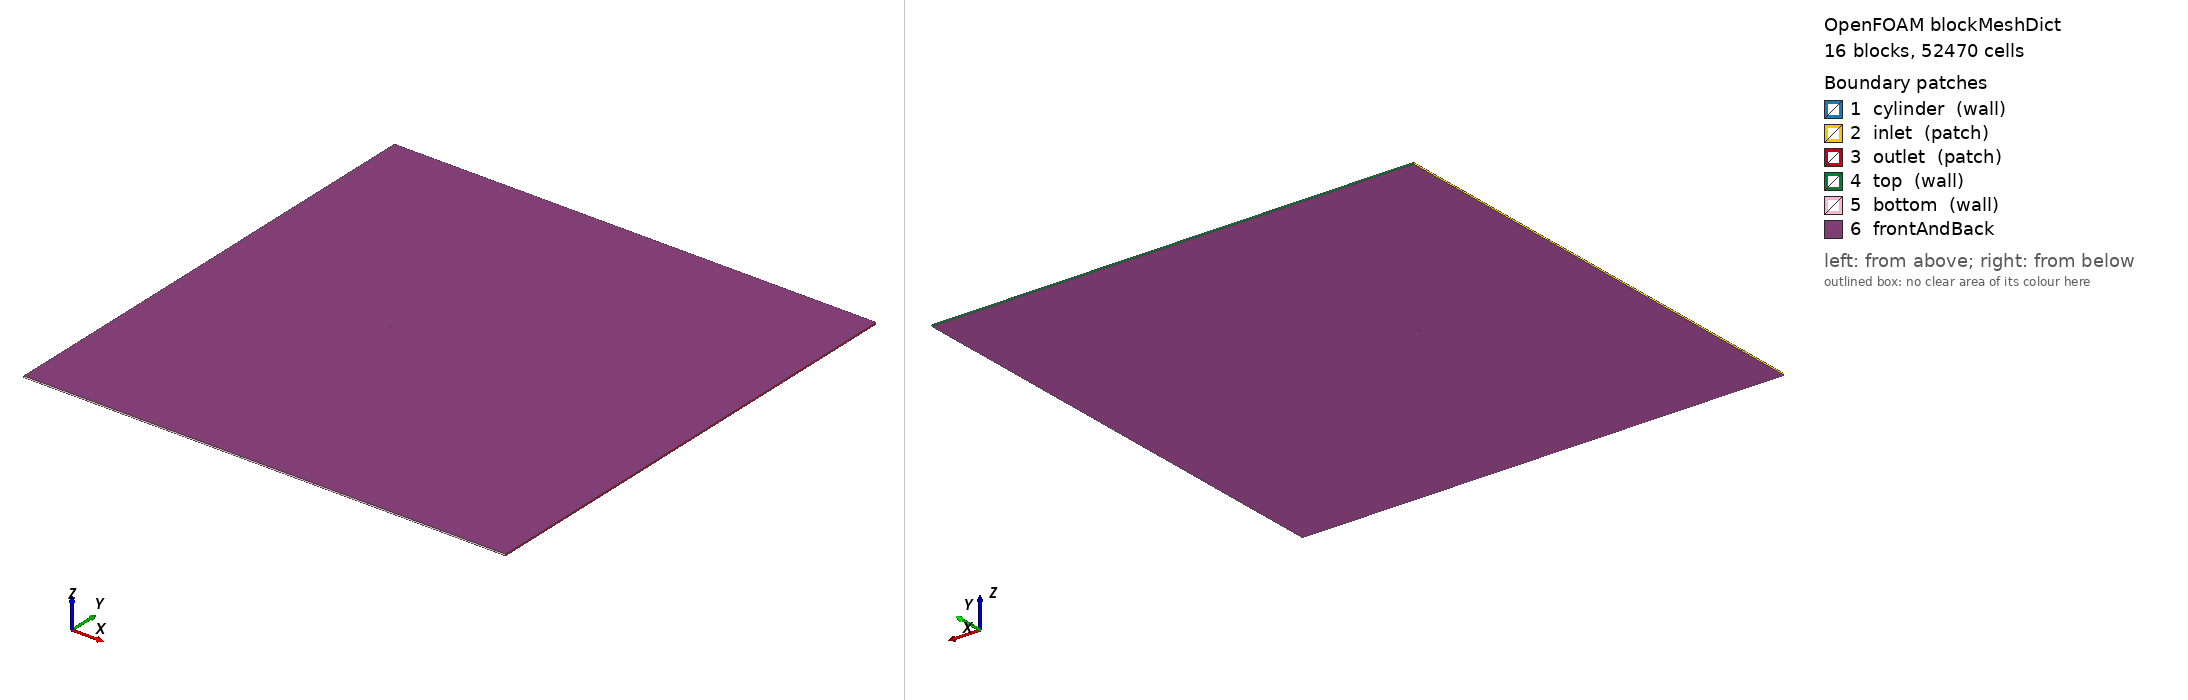

OpenFOAM case: the mesh blockMesh builds from blockMeshDict, 16 block(s), 52470 cells. Boundary patches (legend numbers): 1 cylinder (wall), 2 inlet (patch), 3 outlet (patch), 4 top (wall), 5 bottom (wall), 6 frontAndBack. Left view from above one corner, right view from below the opposite corner. Boundary conditions: 2 field file(s) under 0/; 0 of 6 drawn patches have an entry in a shipped field file.

=== system/blockMeshDict ===
/*  Generated by socrates.case_generation.blockmesh -- do not edit by hand  */
FoamFile
{
    version     2.0;
    format      ascii;
    class       dictionary;
    object      blockMeshDict;
}

// lengths below are in units of D; scale converts to metres
scale   0.01;

vertices
(
    (0.3535533906 -0.3535533906 0)
    (0.7071067812 -0.7071067812 0)
    (0.3535533906 0.3535533906 0)
    (0.7071067812 0.7071067812 0)
    (-0.3535533906 0.3535533906 0)
    (-0.7071067812 0.7071067812 0)
    (-0.3535533906 -0.3535533906 0)
    (-0.7071067812 -0.7071067812 0)
    (-120 -160 0)
    (-120 -2.5 0)
    (-120 2.5 0)
    (-120 160 0)
    (-2.5 -160 0)
    (-2.5 -2.5 0)
    (-2.5 2.5 0)
    (-2.5 160 0)
    (2.5 -160 0)
    (2.5 -2.5 0)
    (2.5 2.5 0)
    (2.5 160 0)
    (200 -160 0)
    (200 -2.5 0)
    (200 2.5 0)
    (200 160 0)
    (0.3535533906 -0.3535533906 1)
    (0.7071067812 -0.7071067812 1)
    (0.3535533906 0.3535533906 1)
    (0.7071067812 0.7071067812 1)
    (-0.3535533906 0.3535533906 1)
    (-0.7071067812 0.7071067812 1)
    (-0.3535533906 -0.3535533906 1)
    (-0.7071067812 -0.7071067812 1)
    (-120 -160 1)
    (-120 -2.5 1)
    (-120 2.5 1)
    (-120 160 1)
    (-2.5 -160 1)
    (-2.5 -2.5 1)
    (-2.5 2.5 1)
    (-2.5 160 1)
    (2.5 -160 1)
    (2.5 -2.5 1)
    (2.5 2.5 1)
    (2.5 160 1)
    (200 -160 1)
    (200 -2.5 1)
    (200 2.5 1)
    (200 160 1)
);

blocks
(
    hex (0 1 3 2 24 25 27 26) cylRingA (30 40 1) simpleGrading (7.748831174 1 1)
    hex (2 3 5 4 26 27 29 28) cylRingA (30 40 1) simpleGrading (7.748831174 1 1)
    hex (4 5 7 6 28 29 31 30) cylRingA (30 40 1) simpleGrading (7.748831174 1 1)
    hex (6 7 1 0 30 31 25 24) cylRingA (30 40 1) simpleGrading (7.748831174 1 1)
    hex (1 17 18 3 25 41 42 27) cylRingB (20 40 1) simpleGrading (3.293192052 1 1)
    hex (3 18 14 5 27 42 38 29) cylRingB (20 40 1) simpleGrading (3.293192052 1 1)
    hex (5 14 13 7 29 38 37 31) cylRingB (20 40 1) simpleGrading (3.293192052 1 1)
    hex (7 13 17 1 31 37 41 25) cylRingB (20 40 1) simpleGrading (3.293192052 1 1)
    hex (8 12 13 9 32 36 37 33) farField (51 65 1) simpleGrading (0.01254168624 0.0116891931 1)
    hex (9 13 14 10 33 37 38 34) farField (51 40 1) simpleGrading (0.01254168624 1 1)
    hex (10 14 15 11 34 38 39 35) farField (51 65 1) simpleGrading (0.01254168624 85.54910435 1)
    hex (12 16 17 13 36 40 41 37) farField (40 65 1) simpleGrading (1 0.0116891931 1)
    hex (14 18 19 15 38 42 43 39) farField (40 65 1) simpleGrading (1 85.54910435 1)
    hex (16 20 21 17 40 44 45 41) farField (180 65 1) simpleGrading (31.00453871 0.0116891931 1)
    hex (17 21 22 18 41 45 46 42) farField (180 40 1) simpleGrading (31.00453871 1 1)
    hex (18 22 23 19 42 46 47 43) farField (180 65 1) simpleGrading (31.00453871 85.54910435 1)
);

edges
(
    arc 0 2 (0.5 0 0)
    arc 24 26 (0.5 0 1)
    arc 1 3 (1 0 0)
    arc 25 27 (1 0 1)
    arc 2 4 (3.061616998e-17 0.5 0)
    arc 26 28 (3.061616998e-17 0.5 1)
    arc 3 5 (6.123233996e-17 1 0)
    arc 27 29 (6.123233996e-17 1 1)
    arc 4 6 (-0.5 6.123233996e-17 0)
    arc 28 30 (-0.5 6.123233996e-17 1)
    arc 5 7 (-1 1.224646799e-16 0)
    arc 29 31 (-1 1.224646799e-16 1)
    arc 6 0 (-9.184850994e-17 -0.5 0)
    arc 30 24 (-9.184850994e-17 -0.5 1)
    arc 7 1 (-1.836970199e-16 -1 0)
    arc 31 25 (-1.836970199e-16 -1 1)
);

boundary
(
    cylinder
    {
        type wall;
        faces
        (
            (2 0 24 26)
            (4 2 26 28)
            (6 4 28 30)
            (0 6 30 24)
        );
    }
    inlet
    {
        type patch;
        faces
        (
            (9 8 32 33)
            (10 9 33 34)
            (11 10 34 35)
        );
    }
    outlet
    {
        type patch;
        faces
        (
            (20 21 45 44)
            (21 22 46 45)
            (22 23 47 46)
        );
    }
    top
    {
        type wall;
        faces
        (
            (15 11 35 39)
            (19 15 39 43)
            (23 19 43 47)
        );
    }
    bottom
    {
        type wall;
        faces
        (
            (8 12 36 32)
            (12 16 40 36)
            (16 20 44 40)
        );
    }
);

defaultPatch
{
    name frontAndBack;
    type empty;
}

mergePatchPairs
(
);


Also in the case, not shown: 0/U (1560497 bytes, source omitted); 0/p (671837 bytes, source omitted).
